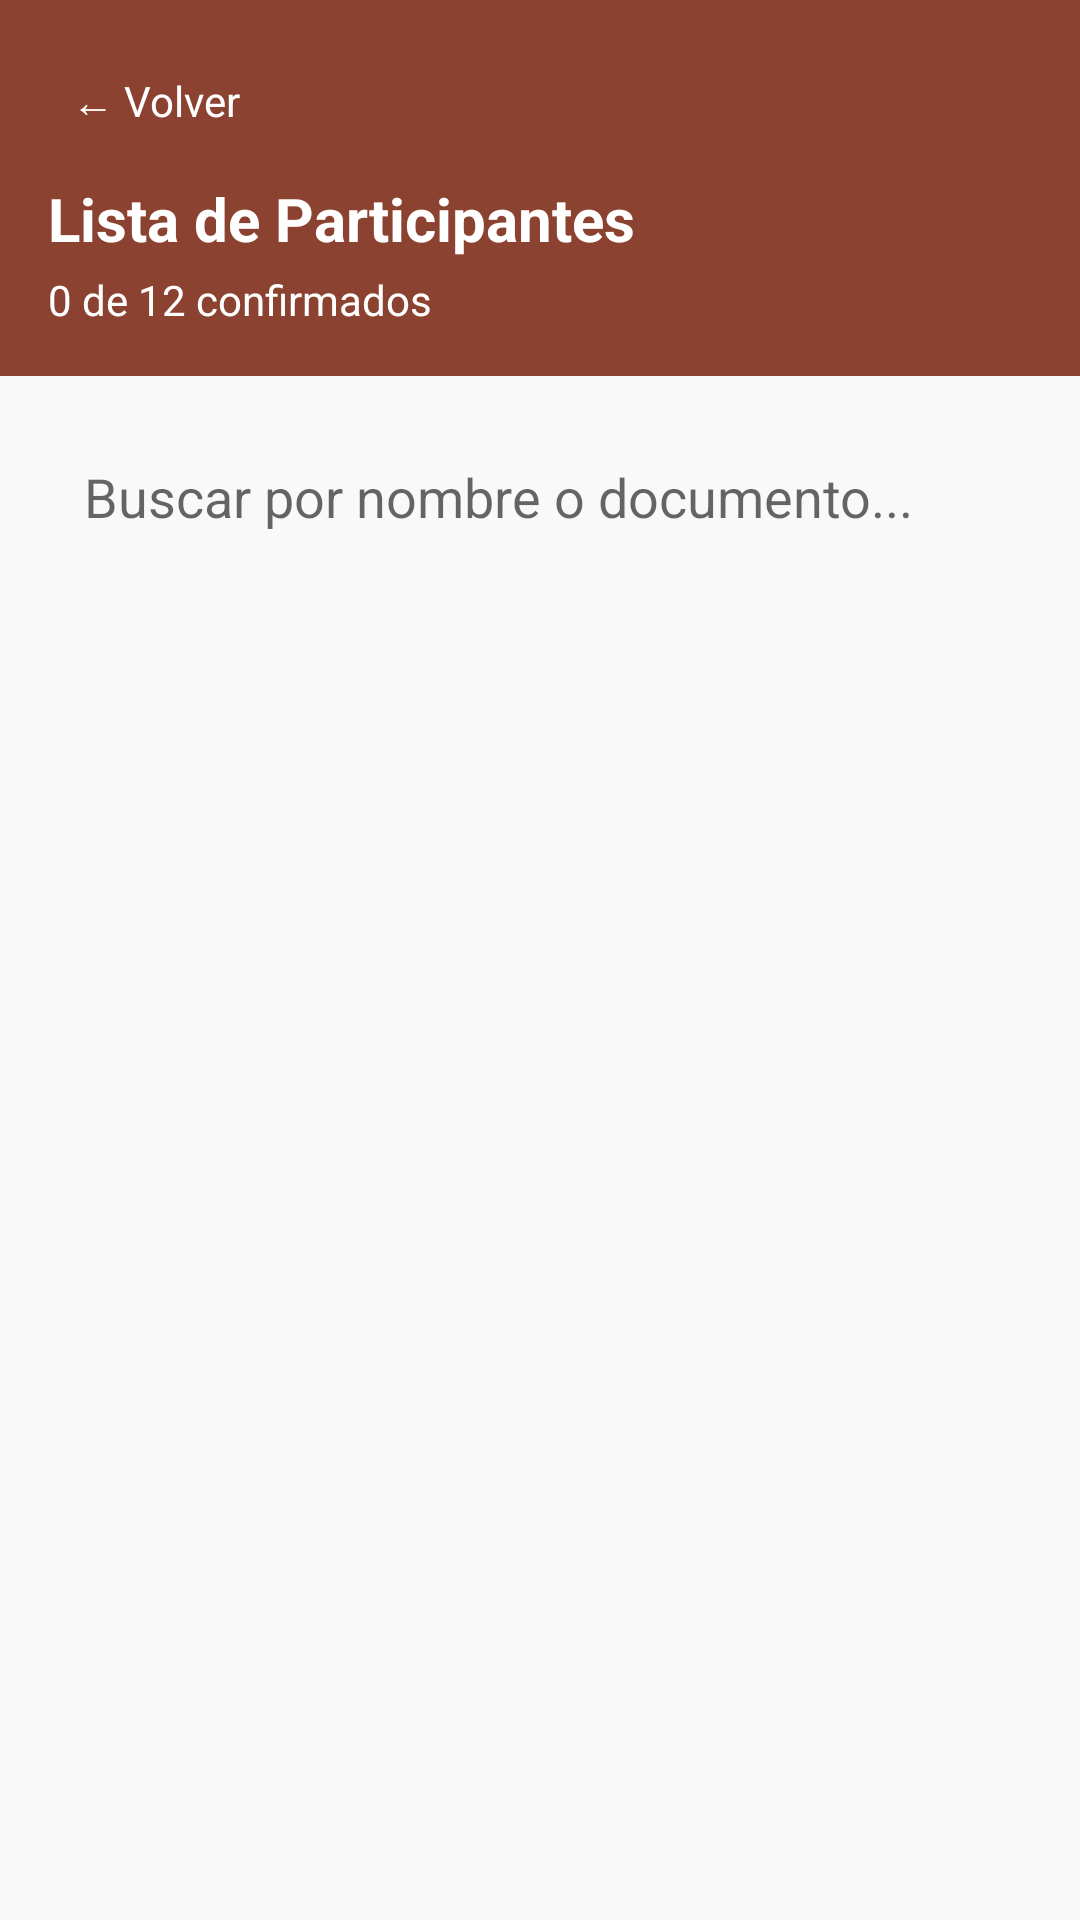

Produce the Android XML layout that renders to this screen, including the resource entries it uses.
<!-- AndroidManifest.xml: application theme Theme.AppReservas -->
<!-- res/layout/activity_lista_participantes.xml -->
<?xml version="1.0" encoding="utf-8"?>
<LinearLayout xmlns:android="http://schemas.android.com/apk/res/android"
    android:layout_width="match_parent"
    android:layout_height="match_parent"
    android:orientation="vertical"
    android:background="@color/background_light">

    
    <LinearLayout
        android:layout_width="match_parent"
        android:layout_height="wrap_content"
        android:background="#8B4230"
        android:orientation="vertical"
        android:padding="16dp">

        <TextView
            android:layout_width="wrap_content"
            android:layout_height="wrap_content"
            android:text="← Volver"
            android:textColor="@android:color/white"
            android:textSize="14sp"
            android:padding="8dp" />

        <TextView
            android:layout_width="wrap_content"
            android:layout_height="wrap_content"
            android:text="Lista de Participantes"
            android:textColor="@android:color/white"
            android:textSize="20sp"
            android:textStyle="bold"
            android:layout_marginTop="8dp" />

        <TextView
            android:id="@+id/tv_contador"
            android:layout_width="wrap_content"
            android:layout_height="wrap_content"
            android:text="0 de 12 confirmados"
            android:textColor="@android:color/white"
            android:textSize="14sp"
            android:layout_marginTop="4dp" />
    </LinearLayout>

    
    <EditText
        android:id="@+id/et_buscar"
        android:layout_width="match_parent"
        android:layout_height="wrap_content"
        android:layout_margin="16dp"
        android:background="@drawable/bg_input"
        android:hint="Buscar por nombre o documento..."
        android:padding="12dp"
        android:drawableStart="@drawable/ic_search"
        android:drawablePadding="8dp" />

    
    <androidx.recyclerview.widget.RecyclerView
        android:id="@+id/recycler_participantes"
        android:layout_width="match_parent"
        android:layout_height="match_parent"
        android:paddingHorizontal="16dp" />

</LinearLayout>
<!-- resources referenced by this layout -->
<resources>
  <color name="background_light">#F9F9F9</color>
  <style name="Theme.AppReservas" parent="Theme.MaterialComponents.Light.NoActionBar">
          <item name="colorPrimary">@color/color_primary</item>
          <item name="colorOnPrimary">@color/color_on_primary</item>
          <item name="colorSecondary">@color/color_secondary</item>
          <item name="colorOnSecondary">@color/color_on_secondary</item>
  
          <item name="android:statusBarColor">@color/color_primary</item>
          <item name="android:navigationBarColor">@color/color_background</item>
  
          <item name="android:windowLightStatusBar">false</item>
  
          <item name="colorSurface">@color/color_surface</item>
          <item name="android:colorBackground">@color/color_background</item>
      </style>
  <color name="color_primary">#9B3A2A</color>
  <color name="color_on_primary">#FFFFFF</color>
  <color name="color_secondary">#C85E4E</color>
  <color name="color_on_secondary">#FFFFFF</color>
  <color name="color_background">#FAFAFA</color>
  <color name="color_surface">#FFFFFF</color>
</resources>
